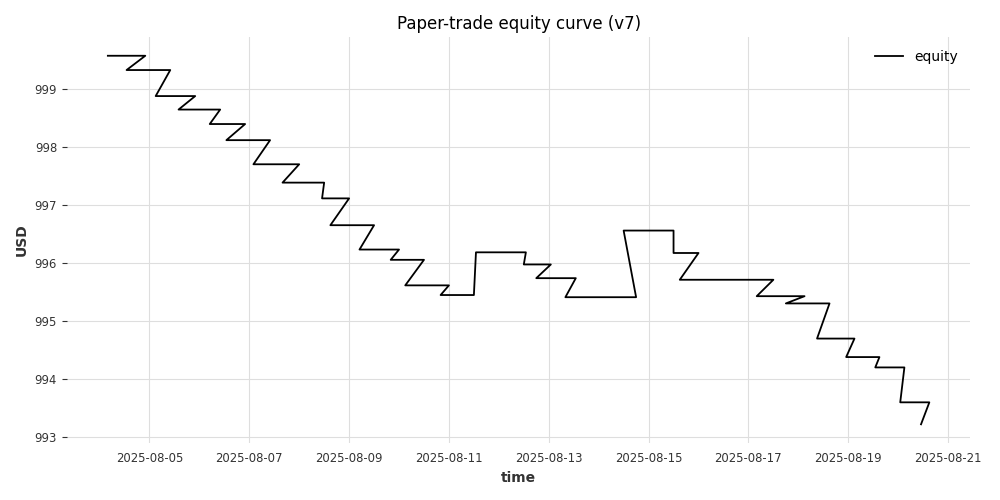

The data file committed next to this chart (first rows):
timestamp, equity
2025-08-04 04:00:00, 999.6
2025-08-04 12:00:00, 999.6
2025-08-04 13:00:00, 999.6
2025-08-04 14:00:00, 999.6
2025-08-04 15:00:00, 999.6
2025-08-04 16:00:00, 999.6
2025-08-04 17:00:00, 999.6
2025-08-04 18:00:00, 999.6
2025-08-04 19:00:00, 999.6
2025-08-04 20:00:00, 999.6
2025-08-04 21:00:00, 999.6
2025-08-04 22:00:00, 999.6
2025-08-04 13:00:00, 999.3
2025-08-05 00:00:00, 999.3
2025-08-05 01:00:00, 999.3
2025-08-05 02:00:00, 999.3
2025-08-05 03:00:00, 999.3
2025-08-05 04:00:00, 999.3
2025-08-05 05:00:00, 999.3
2025-08-05 06:00:00, 999.3
2025-08-05 07:00:00, 999.3
2025-08-05 08:00:00, 999.3
2025-08-05 09:00:00, 999.3
2025-08-05 10:00:00, 999.3
2025-08-05 03:00:00, 998.9
2025-08-05 12:00:00, 998.9
2025-08-05 13:00:00, 998.9
2025-08-05 14:00:00, 998.9
2025-08-05 15:00:00, 998.9
2025-08-05 16:00:00, 998.9
2025-08-05 17:00:00, 998.9
2025-08-05 18:00:00, 998.9
2025-08-05 19:00:00, 998.9
2025-08-05 20:00:00, 998.9
2025-08-05 21:00:00, 998.9
2025-08-05 22:00:00, 998.9
2025-08-05 14:00:00, 998.6
2025-08-06 00:00:00, 998.6
2025-08-06 01:00:00, 998.6
2025-08-06 02:00:00, 998.6
2025-08-06 03:00:00, 998.6
2025-08-06 04:00:00, 998.6
2025-08-06 05:00:00, 998.6
2025-08-06 06:00:00, 998.6
2025-08-06 07:00:00, 998.6
2025-08-06 08:00:00, 998.6
2025-08-06 09:00:00, 998.6
2025-08-06 10:00:00, 998.6
2025-08-06 05:00:00, 998.4
2025-08-06 12:00:00, 998.4
2025-08-06 13:00:00, 998.4
2025-08-06 14:00:00, 998.4
2025-08-06 15:00:00, 998.4
2025-08-06 16:00:00, 998.4
2025-08-06 17:00:00, 998.4
2025-08-06 18:00:00, 998.4
2025-08-06 19:00:00, 998.4
2025-08-06 20:00:00, 998.4
2025-08-06 21:00:00, 998.4
2025-08-06 22:00:00, 998.4
... 330 more rows
